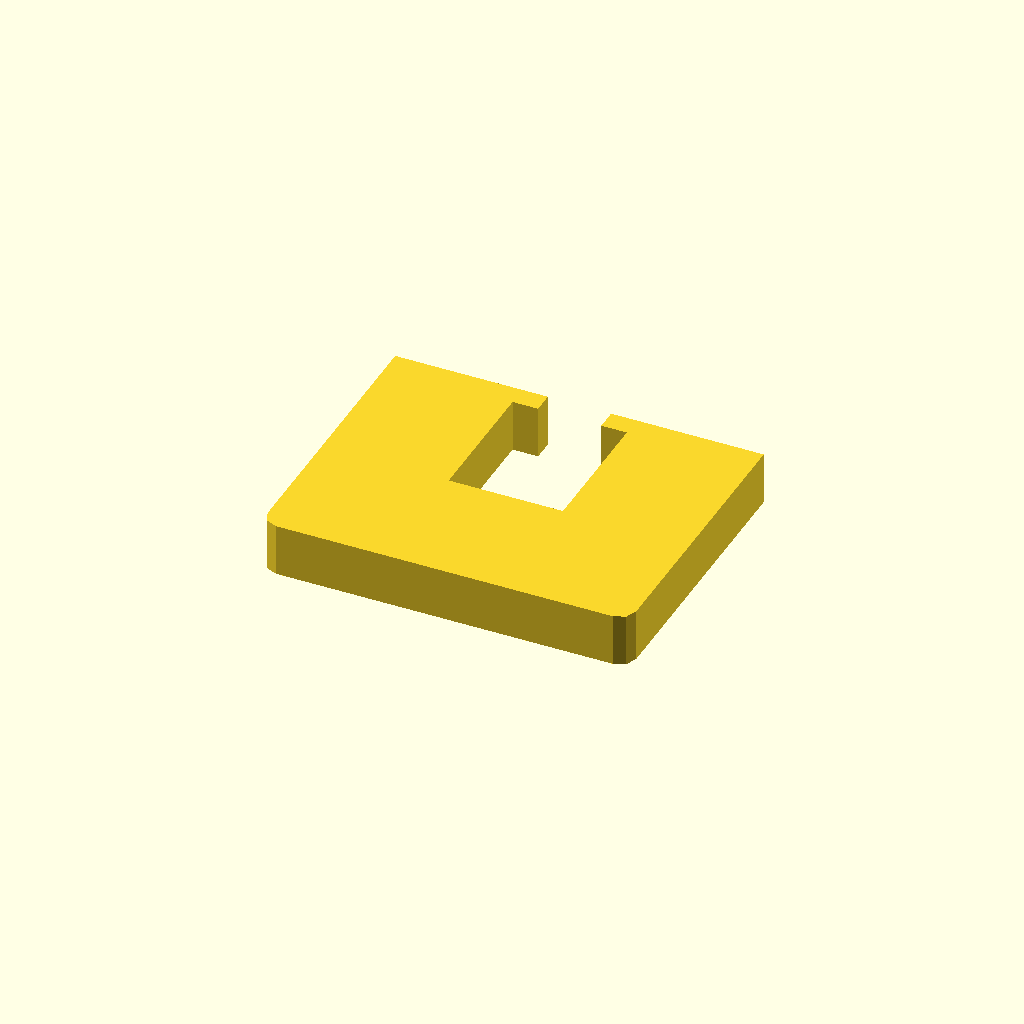
Cell 1: the model at its default parameters.
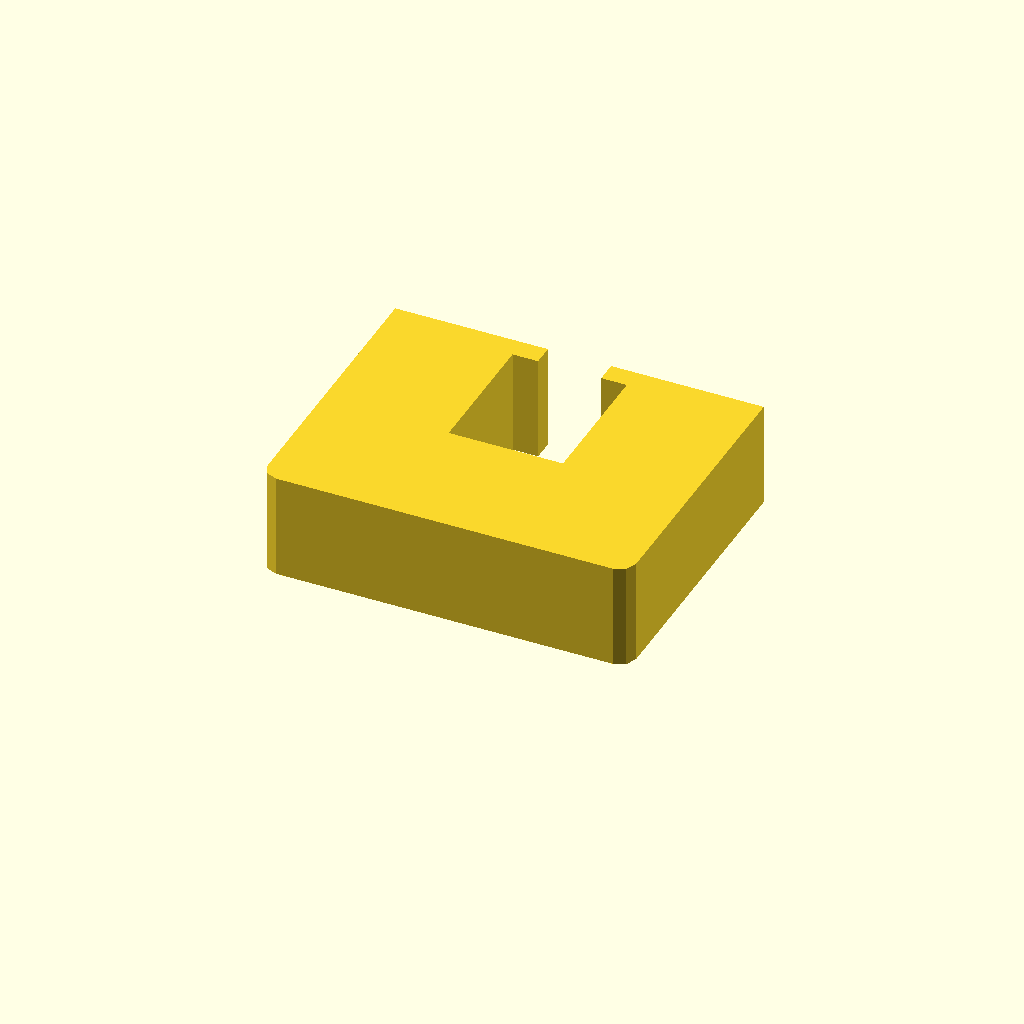
Cell 2: profile_height = 20 (everything else at default).
All cells are drawn from one camera (rotation 55°, 0°, 25°, orthographic, colour scheme Cornfield), so only the parameter changes between them.
The OpenSCAD source (optional_data/data/sketch1/windowplates/part_0022.scad):
$fn = 32;

// ----------------------------------------------------------------------
// Window plate: 70 x 55 mm, 1 open windows
// ----------------------------------------------------------------------

// --- parameters (mm) ---
profile_height = 10;      // extrusion height
profile_points = 16;      // points of the closed outline

profile = [[0, 3], [0.879, 0.879], [3, 0], [67, 0], [69.121, 0.879], [70, 3], [70, 55], [41, 55], [41, 51], [45.85, 51], [45.85, 25], [24.15, 25], [24.15, 51], [29, 51], [29, 55], [0, 55]];  // single closed polygon, 16 points, counter clockwise

// --- the one profile operation ---
linear_extrude(height = profile_height) polygon(points = profile);
Customizer parameters (derived from the source; name, type, default, range or options):
profile_height: number, default 10
profile_points: number, default 16
